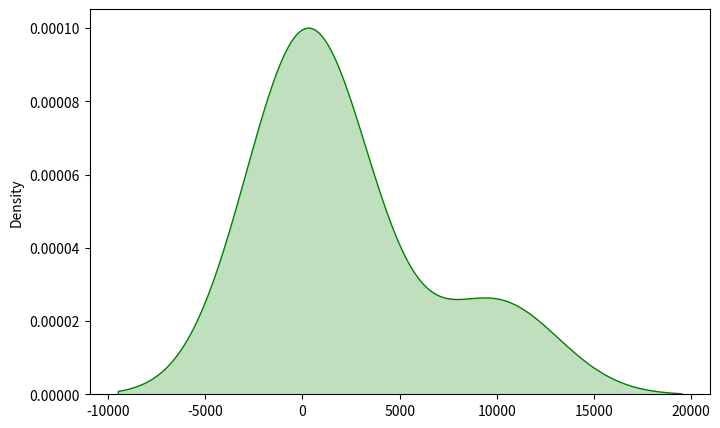
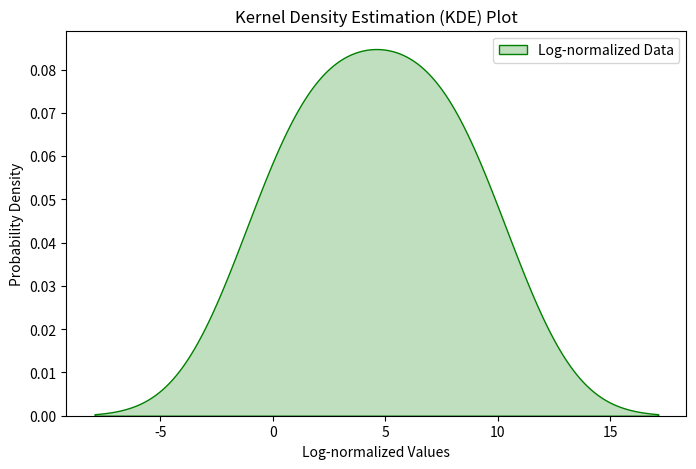

Recreate these plots in Python, in order.
#feature transformation
#4.3
""" 

Feature transformation is a part of Feature Engineering,
a crucial step in the machine learning pipeline. It involves 
modifying the representation of features to make them more 
suitable for modeling.

Note: subject may not correlate to the class, I'm currently at 4.3

Here: Log normalization


Resources
[redacted]

Note: 
log normalization is suitable when the data contains only positive values, as the logarithm is not defined for zero or negative values.


"""

import numpy as np
import seaborn as sns
import matplotlib.pyplot as plt

# Sample data with right-skewed distribution
data = np.array([1, 10, 100, 1000, 10000])

# Set up the figure
plt.figure(figsize=(8, 5))

# KDE plot for log-normalized data
sns.kdeplot(data, color='green', fill=True, label='Unnormalized Data')


# Log normalize the data
log_normalized_data = np.log(data)

# Set up the figure
plt.figure(figsize=(8, 5))

# KDE plot for log-normalized data
sns.kdeplot(log_normalized_data, color='green', fill=True, label='Log-normalized Data')

# Add labels and title
plt.xlabel('Log-normalized Values')
plt.ylabel('Probability Density')
plt.title('Kernel Density Estimation (KDE) Plot')

# Add a legend
plt.legend()

# Show the plot
plt.show()